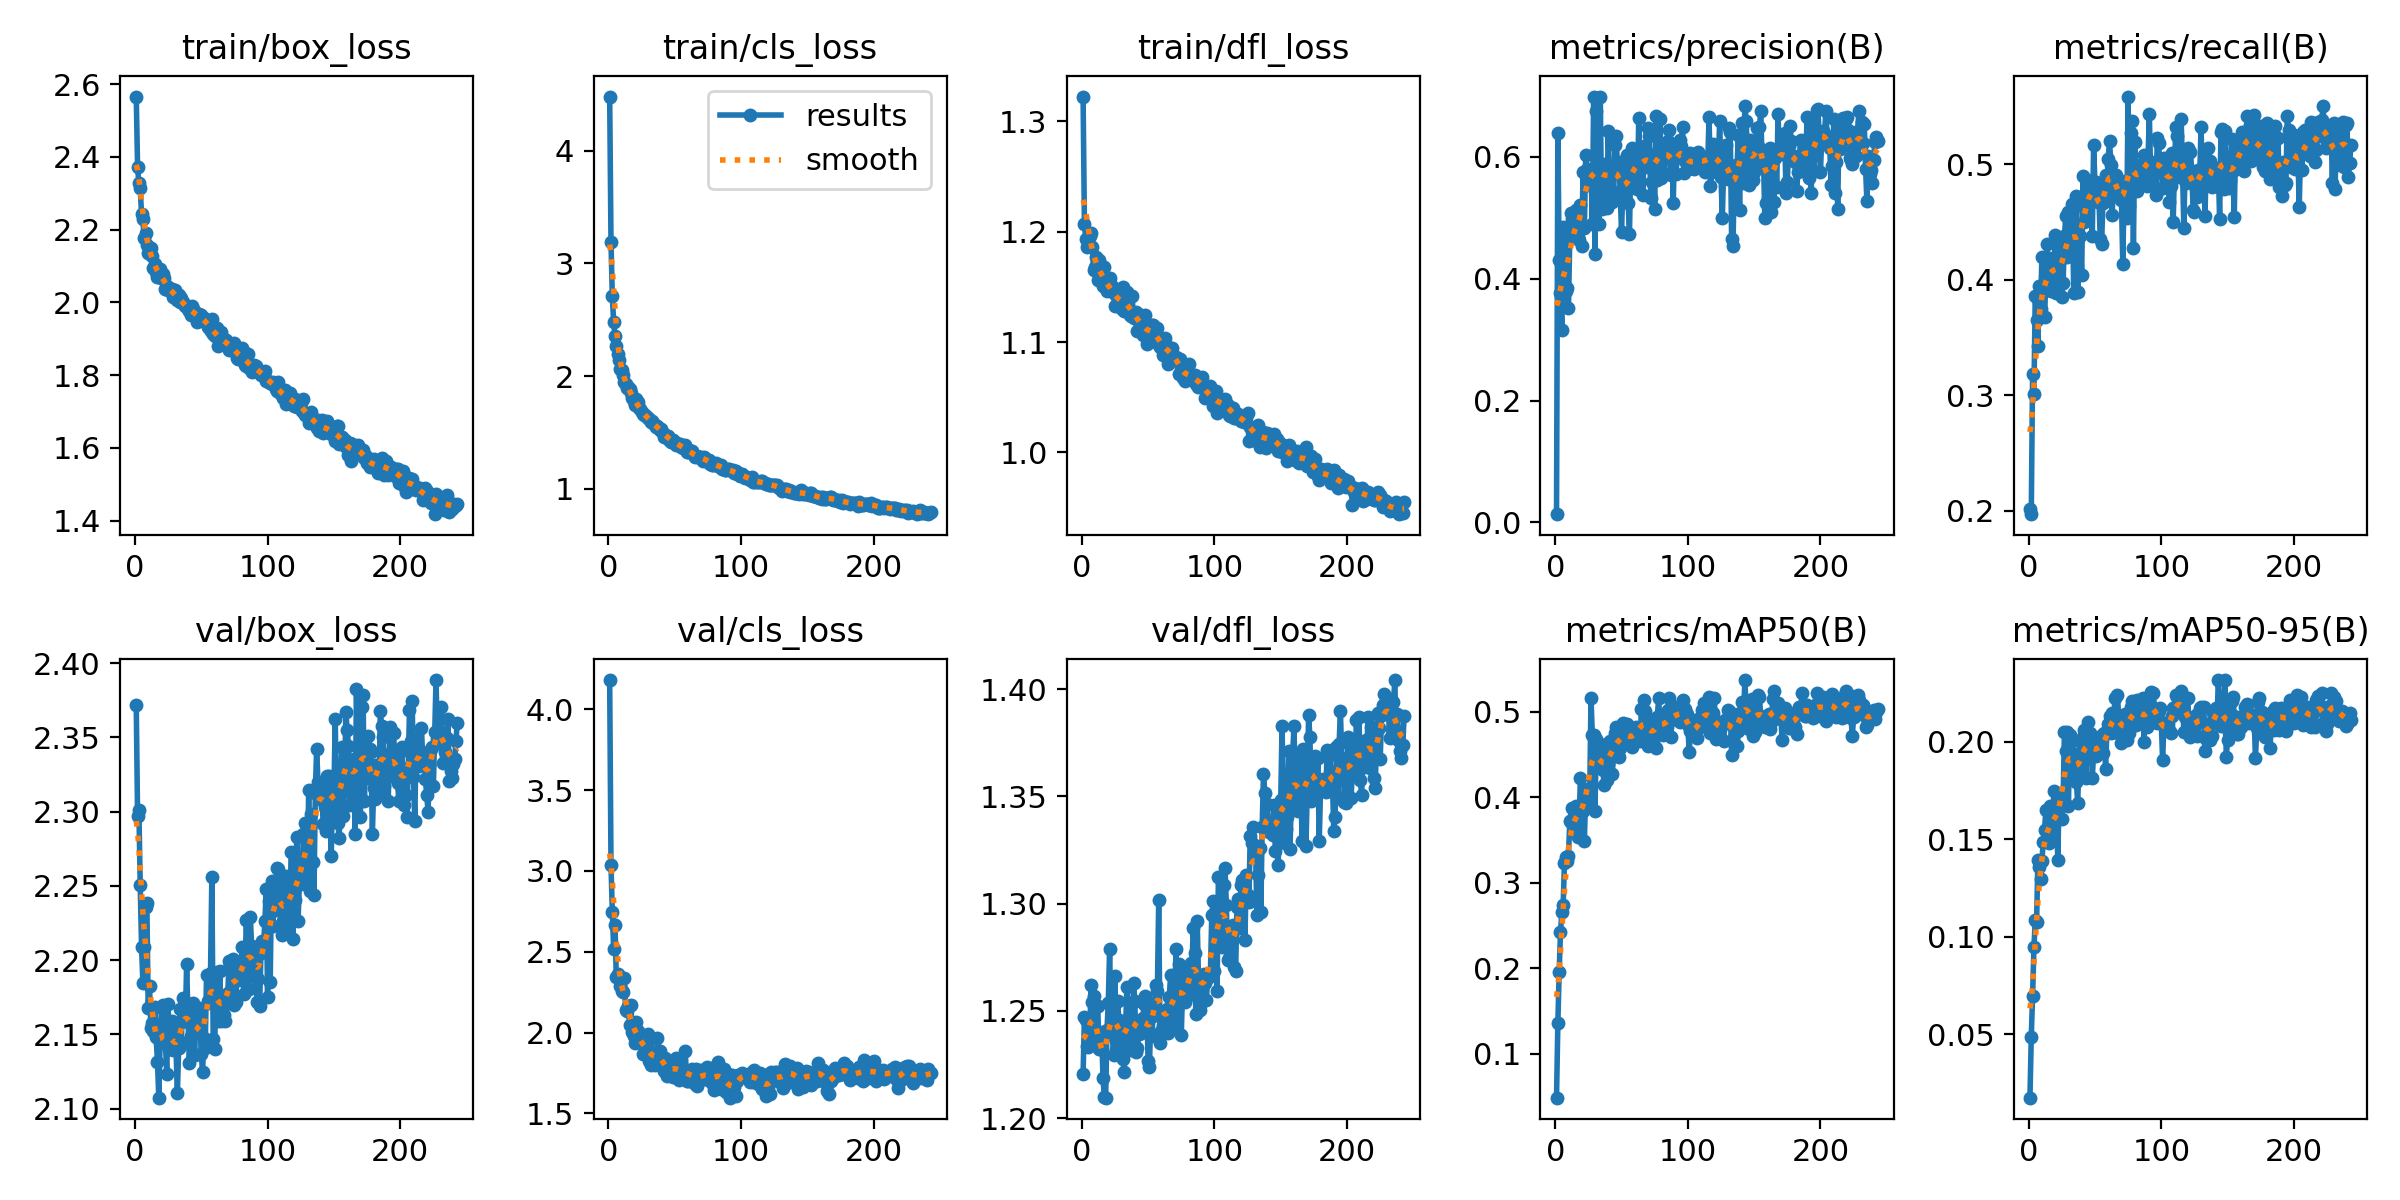

Source data for this figure (header and first rows):
epoch, train/box_loss, train/cls_loss, train/dfl_loss, metrics/precision(B), metrics/recall(B), metrics/mAP50(B), metrics/mAP50-95(B), val/box_loss, val/cls_loss, val/dfl_loss, lr/pg0, lr/pg1, lr/pg2
1, 2.566, 4.484, 1.323, 0.01363, 0.2014, 0.04843, 0.01763, 2.372, 4.18, 1.221, 0.000183, 0.000183, 0.000183
2, 2.373, 3.188, 1.207, 0.6382, 0.1968, 0.1353, 0.04885, 2.297, 3.034, 1.247, 0.0003676, 0.0003676, 0.0003676
3, 2.327, 2.708, 1.193, 0.4301, 0.3183, 0.1956, 0.06983, 2.301, 2.747, 1.246, 0.0005515, 0.0005515, 0.0005515
4, 2.314, 2.48, 1.186, 0.376, 0.3009, 0.2423, 0.09455, 2.25, 2.518, 1.234, 0.0005527, 0.0005527, 0.0005527
5, 2.242, 2.351, 1.193, 0.3156, 0.3862, 0.2655, 0.1086, 2.209, 2.668, 1.233, 0.0005516, 0.0005516, 0.0005516
6, 2.228, 2.263, 1.196, 0.4848, 0.3648, 0.2739, 0.1074, 2.185, 2.343, 1.239, 0.0005505, 0.0005505, 0.0005505
7, 2.176, 2.193, 1.199, 0.4567, 0.3425, 0.3234, 0.1393, 2.209, 2.361, 1.262, 0.0005494, 0.0005494, 0.0005494
8, 2.192, 2.139, 1.186, 0.38, 0.3945, 0.3297, 0.136, 2.236, 2.348, 1.254, 0.0005483, 0.0005483, 0.0005483
9, 2.159, 2.064, 1.165, 0.3846, 0.3744, 0.3251, 0.1296, 2.238, 2.289, 1.257, 0.0005472, 0.0005472, 0.0005472
10, 2.136, 2.056, 1.169, 0.3513, 0.4193, 0.331, 0.139, 2.168, 2.255, 1.234, 0.0005461, 0.0005461, 0.0005461
11, 2.133, 2.011, 1.177, 0.4686, 0.3889, 0.3722, 0.1484, 2.182, 2.249, 1.24, 0.000545, 0.000545, 0.000545
12, 2.148, 1.95, 1.156, 0.5067, 0.3679, 0.3705, 0.1548, 2.155, 2.335, 1.252, 0.0005439, 0.0005439, 0.0005439
13, 2.127, 1.926, 1.175, 0.4976, 0.3987, 0.3877, 0.1648, 2.157, 2.142, 1.232, 0.0005428, 0.0005428, 0.0005428
14, 2.094, 1.894, 1.164, 0.4689, 0.4311, 0.3773, 0.153, 2.152, 2.135, 1.232, 0.0005417, 0.0005417, 0.0005417
15, 2.105, 1.901, 1.162, 0.4805, 0.3959, 0.3639, 0.148, 2.169, 2.162, 1.24, 0.0005406, 0.0005406, 0.0005406
16, 2.084, 1.888, 1.151, 0.5127, 0.417, 0.3893, 0.1673, 2.148, 2.05, 1.219, 0.0005395, 0.0005395, 0.0005395
17, 2.069, 1.852, 1.168, 0.468, 0.3899, 0.3535, 0.149, 2.132, 2.168, 1.21, 0.0005384, 0.0005384, 0.0005384
18, 2.076, 1.805, 1.149, 0.4634, 0.4187, 0.3689, 0.1513, 2.107, 2.004, 1.21, 0.0005373, 0.0005373, 0.0005373
19, 2.092, 1.781, 1.146, 0.5202, 0.3918, 0.4224, 0.1746, 2.145, 1.98, 1.241, 0.0005362, 0.0005362, 0.0005362
20, 2.067, 1.743, 1.147, 0.4534, 0.4384, 0.3897, 0.1655, 2.169, 1.937, 1.254, 0.0005351, 0.0005351, 0.0005351
21, 2.078, 1.791, 1.158, 0.5755, 0.3882, 0.3833, 0.1649, 2.17, 2.066, 1.279, 0.000534, 0.000534, 0.000534
22, 2.066, 1.769, 1.15, 0.4833, 0.4292, 0.3481, 0.1393, 2.153, 2.011, 1.241, 0.0005329, 0.0005329, 0.0005329
23, 2.037, 1.718, 1.151, 0.603, 0.397, 0.4078, 0.1731, 2.144, 1.95, 1.238, 0.0005318, 0.0005318, 0.0005318
24, 2.045, 1.705, 1.145, 0.5795, 0.4173, 0.4096, 0.1666, 2.123, 1.947, 1.23, 0.0005307, 0.0005307, 0.0005307
25, 2.033, 1.681, 1.132, 0.5534, 0.3851, 0.3918, 0.1603, 2.17, 1.956, 1.266, 0.0005296, 0.0005296, 0.0005296
26, 2.039, 1.663, 1.143, 0.5678, 0.3967, 0.4017, 0.1706, 2.14, 1.867, 1.232, 0.0005285, 0.0005285, 0.0005285
27, 2.03, 1.652, 1.14, 0.5794, 0.4377, 0.5157, 0.2048, 2.149, 1.921, 1.254, 0.0005274, 0.0005274, 0.0005274
28, 2.037, 1.654, 1.14, 0.4899, 0.4551, 0.4726, 0.1952, 2.159, 1.897, 1.246, 0.0005263, 0.0005263, 0.0005263
29, 2.015, 1.633, 1.135, 0.6984, 0.4194, 0.4721, 0.2051, 2.139, 1.919, 1.238, 0.0005252, 0.0005252, 0.0005252
30, 2.033, 1.624, 1.13, 0.4408, 0.4587, 0.3839, 0.167, 2.152, 1.991, 1.234, 0.0005241, 0.0005241, 0.0005241
31, 2.016, 1.614, 1.15, 0.6746, 0.4329, 0.4682, 0.2032, 2.14, 1.825, 1.227, 0.000523, 0.000523, 0.000523
32, 2.006, 1.59, 1.128, 0.5845, 0.4279, 0.4542, 0.2007, 2.11, 1.799, 1.222, 0.0005219, 0.0005219, 0.0005219
33, 2.02, 1.596, 1.138, 0.4894, 0.4658, 0.4484, 0.2004, 2.141, 1.86, 1.242, 0.0005208, 0.0005208, 0.0005208
34, 2.001, 1.587, 1.146, 0.6969, 0.3881, 0.4347, 0.181, 2.167, 1.87, 1.261, 0.0005197, 0.0005197, 0.0005197
35, 2.011, 1.561, 1.129, 0.5135, 0.4638, 0.4525, 0.1937, 2.144, 1.803, 1.244, 0.0005186, 0.0005186, 0.0005186
36, 2.002, 1.545, 1.125, 0.5351, 0.4727, 0.4315, 0.1795, 2.174, 1.823, 1.254, 0.0005175, 0.0005175, 0.0005175
37, 1.996, 1.552, 1.123, 0.5879, 0.3891, 0.4141, 0.1684, 2.159, 1.967, 1.232, 0.0005164, 0.0005164, 0.0005164
38, 1.989, 1.541, 1.142, 0.5883, 0.4387, 0.4616, 0.1918, 2.159, 1.829, 1.237, 0.0005153, 0.0005153, 0.0005153
39, 1.988, 1.517, 1.121, 0.5163, 0.4381, 0.4198, 0.1863, 2.197, 1.887, 1.263, 0.0005142, 0.0005142, 0.0005142
40, 1.981, 1.529, 1.123, 0.642, 0.4038, 0.4389, 0.1995, 2.161, 1.84, 1.254, 0.0005131, 0.0005131, 0.0005131
41, 1.976, 1.492, 1.128, 0.5475, 0.4902, 0.465, 0.2023, 2.131, 1.81, 1.231, 0.000512, 0.000512, 0.000512
42, 1.966, 1.459, 1.11, 0.5762, 0.4502, 0.4639, 0.2059, 2.149, 1.764, 1.232, 0.0005109, 0.0005109, 0.0005109
43, 1.99, 1.475, 1.123, 0.526, 0.4589, 0.4269, 0.1814, 2.162, 1.841, 1.239, 0.0005098, 0.0005098, 0.0005098
44, 1.981, 1.471, 1.116, 0.5308, 0.4866, 0.4518, 0.1959, 2.171, 1.734, 1.245, 0.0005087, 0.0005087, 0.0005087
45, 1.974, 1.464, 1.124, 0.619, 0.4653, 0.4753, 0.21, 2.136, 1.784, 1.24, 0.0005076, 0.0005076, 0.0005076
46, 1.961, 1.427, 1.107, 0.6343, 0.4857, 0.4814, 0.2045, 2.167, 1.749, 1.247, 0.0005065, 0.0005065, 0.0005065
47, 1.947, 1.414, 1.114, 0.5726, 0.4756, 0.4697, 0.2026, 2.152, 1.751, 1.253, 0.0005054, 0.0005054, 0.0005054
48, 1.968, 1.43, 1.124, 0.5914, 0.4379, 0.4464, 0.1814, 2.168, 1.815, 1.257, 0.0005043, 0.0005043, 0.0005043
49, 1.966, 1.432, 1.098, 0.5425, 0.5163, 0.457, 0.1944, 2.16, 1.728, 1.252, 0.0005032, 0.0005032, 0.0005032
50, 1.964, 1.409, 1.108, 0.4756, 0.4837, 0.4714, 0.1996, 2.137, 1.799, 1.226, 0.0005021, 0.0005021, 0.0005021
51, 1.953, 1.387, 1.103, 0.5488, 0.4843, 0.4869, 0.1925, 2.125, 1.843, 1.224, 0.000501, 0.000501, 0.000501
52, 1.958, 1.399, 1.115, 0.5502, 0.467, 0.4705, 0.1975, 2.148, 1.791, 1.247, 0.0004999, 0.0004999, 0.0004999
53, 1.948, 1.392, 1.115, 0.5871, 0.4708, 0.4741, 0.1978, 2.141, 1.71, 1.238, 0.0004987, 0.0004987, 0.0004987
54, 1.949, 1.393, 1.116, 0.603, 0.4354, 0.4859, 0.1956, 2.19, 1.763, 1.254, 0.0004976, 0.0004976, 0.0004976
55, 1.931, 1.368, 1.109, 0.5243, 0.4305, 0.4643, 0.2032, 2.173, 1.762, 1.248, 0.0004966, 0.0004966, 0.0004966
56, 1.93, 1.361, 1.1, 0.4725, 0.4668, 0.4686, 0.1942, 2.171, 1.744, 1.262, 0.0004955, 0.0004955, 0.0004955
57, 1.922, 1.359, 1.113, 0.5998, 0.4803, 0.4673, 0.2044, 2.192, 1.74, 1.259, 0.0004943, 0.0004943, 0.0004943
58, 1.953, 1.384, 1.097, 0.6142, 0.4905, 0.4588, 0.1862, 2.256, 1.886, 1.302, 0.0004932, 0.0004932, 0.0004932
59, 1.914, 1.328, 1.096, 0.6024, 0.475, 0.4714, 0.2048, 2.147, 1.704, 1.235, 0.0004922, 0.0004922, 0.0004922
60, 1.908, 1.326, 1.103, 0.5653, 0.5049, 0.4776, 0.209, 2.14, 1.7, 1.241, 0.0004911, 0.0004911, 0.0004911
... 183 more rows
